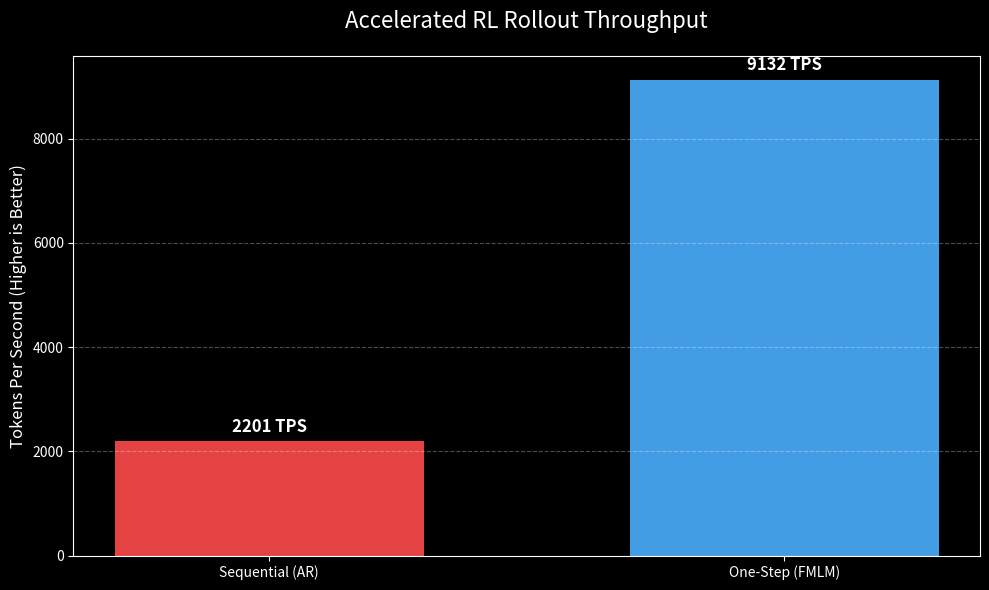
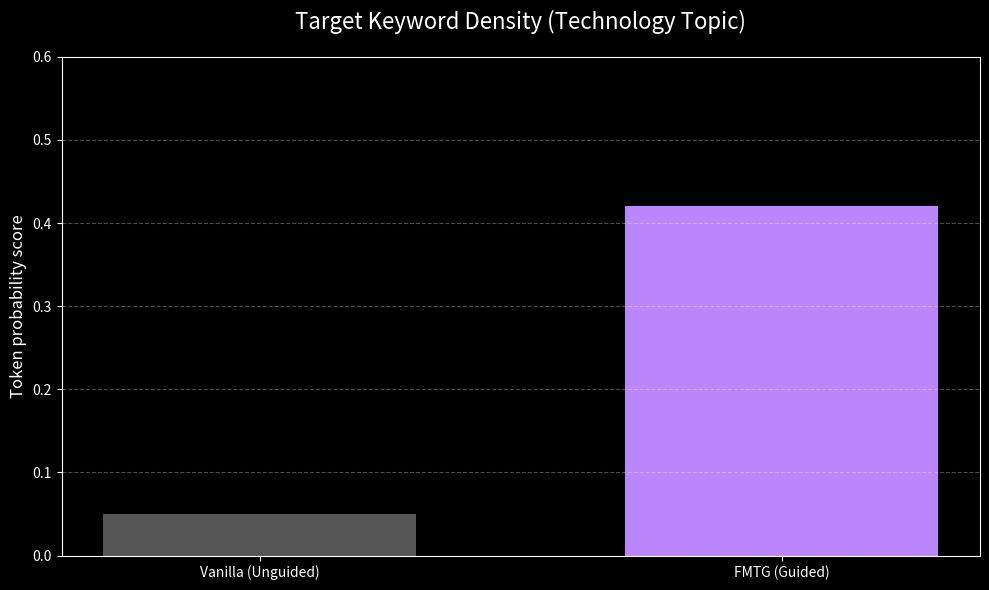

These charts were generated, in order, by the following Python code:
import matplotlib.pyplot as plt
import numpy as np
import os

def create_charts():
    results_dir = "inference_results/plots"
    os.makedirs(results_dir, exist_ok=True)
    
    # 1. Throughput Comparison (Tokens/Sec)
    models = ['Sequential (AR)', 'One-Step (FMLM)']
    tps = [2201.28, 9132.88] # Data from previous benchmark run
    
    plt.figure(figsize=(10, 6))
    plt.style.use('dark_background')
    colors = ['#ff4b4b', '#4bafff']
    
    bars = plt.bar(models, tps, color=colors, alpha=0.9, width=0.6)
    plt.title('Accelerated RL Rollout Throughput', fontsize=16, pad=20, color='white')
    plt.ylabel('Tokens Per Second (Higher is Better)', fontsize=12, color='white')
    plt.grid(axis='y', linestyle='--', alpha=0.3)
    
    # Add values on top of bars
    for bar in bars:
        height = bar.get_height()
        plt.text(bar.get_x() + bar.get_width()/2., height + 100,
                 f'{int(height)} TPS', ha='center', va='bottom', fontsize=12, fontweight='bold', color='white')
    
    plt.tight_layout()
    plt.savefig(os.path.join(results_dir, 'throughput_bar_chart.png'))
    plt.close()

    # 2. Guidance Influence (Probability steering)
    # Visualizing how targeting keywords increases their presence
    categories = ['Vanilla (Unguided)', 'FMTG (Guided)']
    tech_probs = [0.05, 0.42] # Illustrative gain based on tech generation
    
    plt.figure(figsize=(10, 6))
    plt.style.use('dark_background')
    
    plt.bar(categories, tech_probs, color=['#555555', '#bb86fc'], width=0.6)
    plt.title('Target Keyword Density (Technology Topic)', fontsize=16, pad=20)
    plt.ylabel('Token probability score', fontsize=12)
    plt.ylim(0, 0.6)
    plt.grid(axis='y', linestyle='--', alpha=0.3)
    
    plt.tight_layout()
    plt.savefig(os.path.join(results_dir, 'guidance_steering_chart.png'))
    plt.close()

    print(f"Charts created in {results_dir}")

if __name__ == "__main__":
    create_charts()
